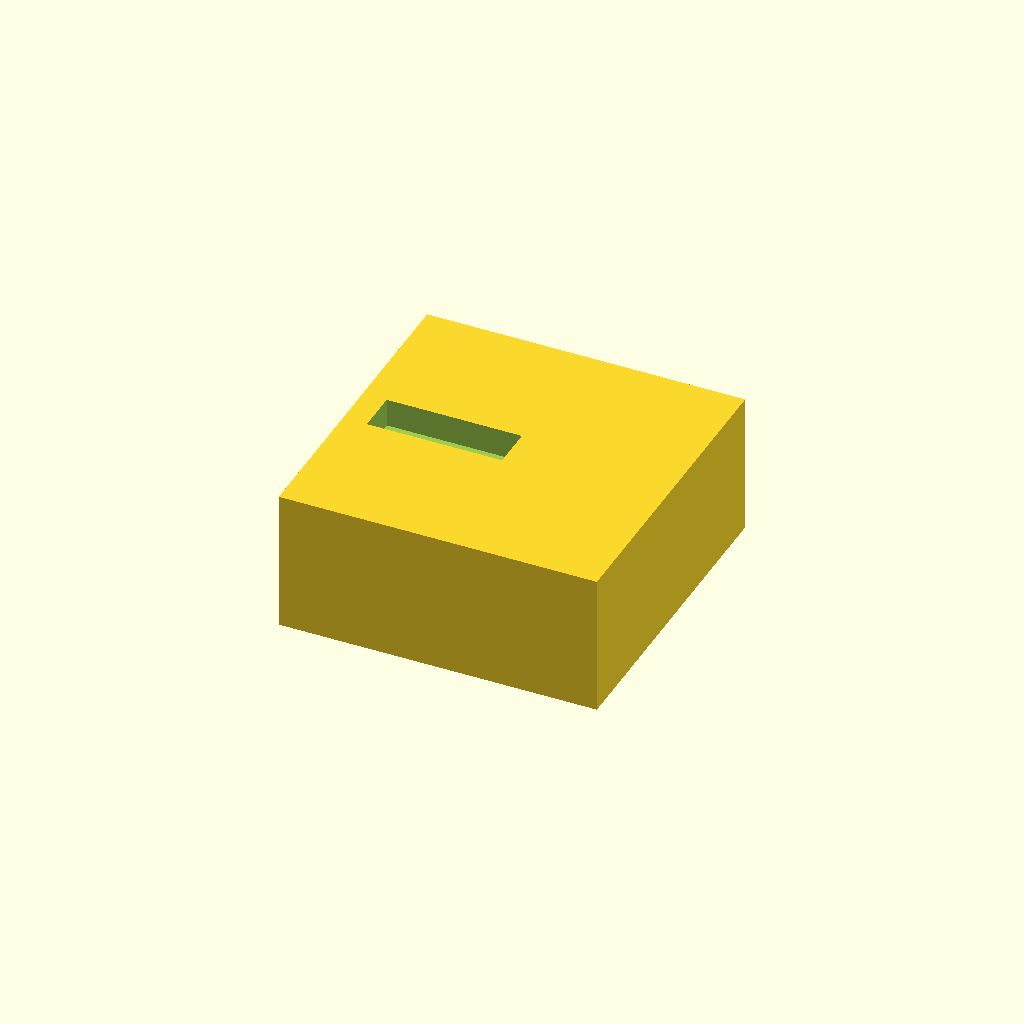
Cell 1: rendered with the file's own defaults.
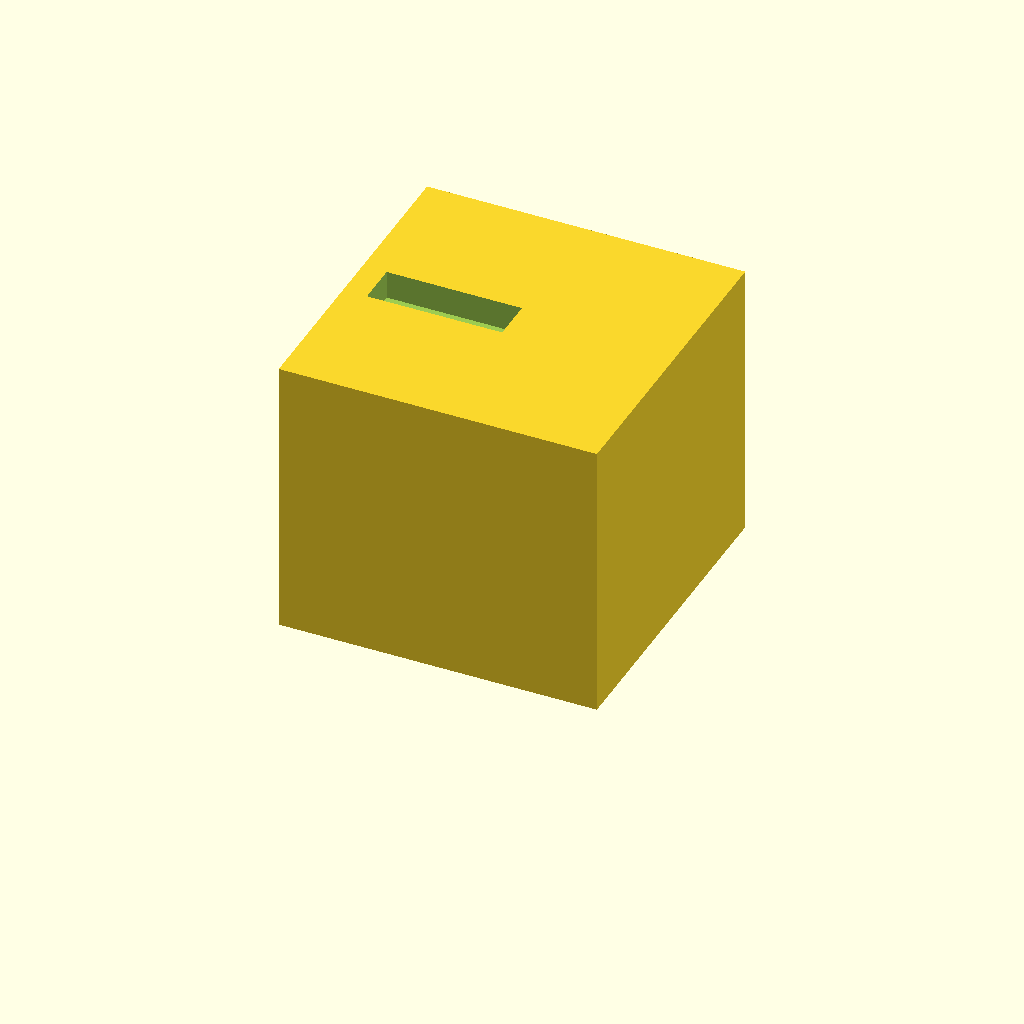
Cell 2: the same model with box_h = 80.
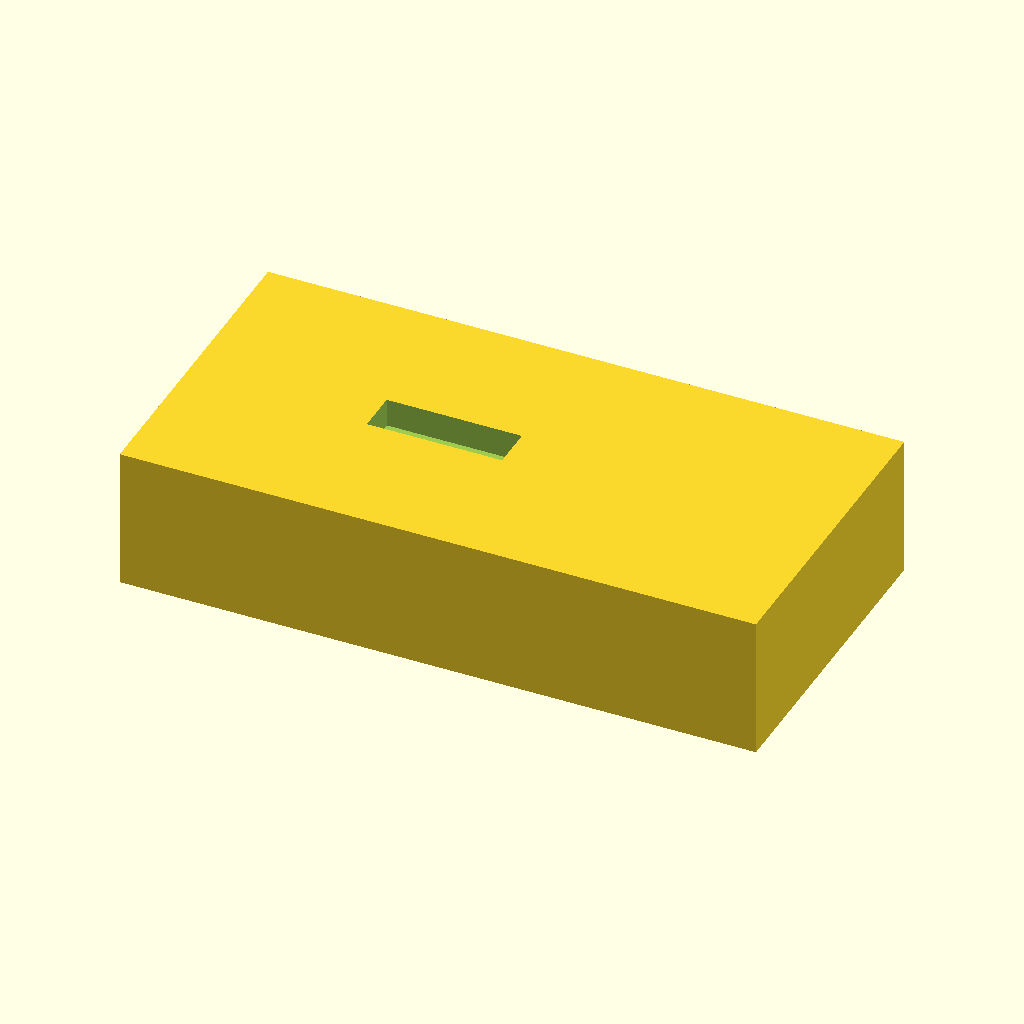
Cell 3: the same model with outer_x = 180.
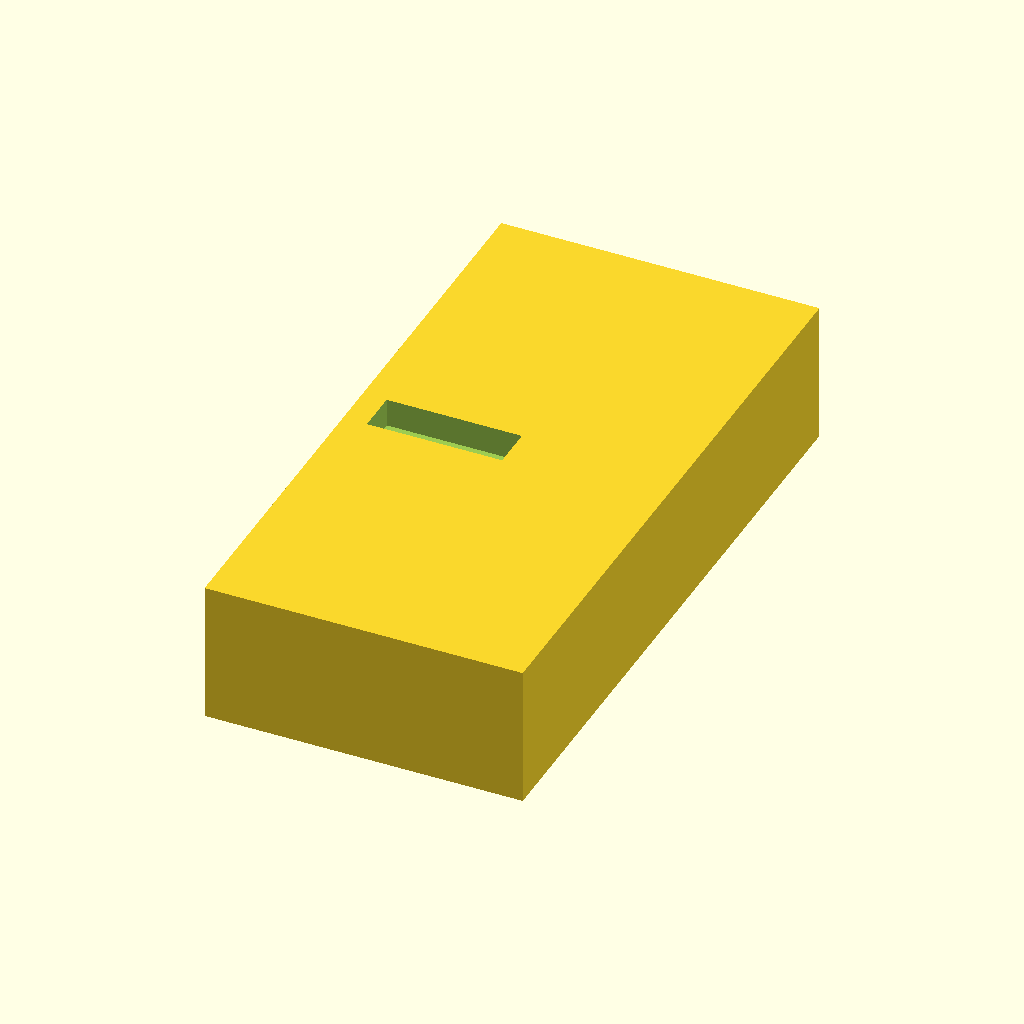
Cell 4: the same model with outer_y = 180.
One fixed orthographic camera (rotation 55°, 0°, 25°; colour scheme Cornfield) for every cell.
Source of the model, bench/results/gpu-v11-h1-g12/code/scadcoder-v11/stirrer_fan_housing_s1_a2.scad:
// Magnetic stirrer housing for 80 mm PC case fan
// Print orientation: top plate on bed (z = 0), walls build upward (+Z)

// ---------- Dimensions ----------
plate_t      = 2;     // top plate thickness
wall_t       = 2.5;   // wall thickness
box_h        = 40;    // outer wall height (open top at z = 40)
outer_x      = 90;    // outer size in X
outer_y      = 90;    // outer size in Y
hole_d       = 4.5;   // M4 screw hole diameter
hole_n       = 4;     // number of screw holes
hole_pitch   = 71.5;  // square pattern side length for holes
notch_w      = 12;    // cable notch width
notch_depth  = 8;     // notch depth from open edge (z = 32 to 40)
eps          = 0.5;   // cutter overshoot past faces

$fn = 64;

// ---------- Model ----------
difference() {
    // Solid outer block
    translate([-outer_x / 2, -outer_y / 2, 0])
        cube([outer_x, outer_y, box_h]);

    // Screw holes through top plate
    for (i = [0 : hole_n - 1]) {
        x = (i % 2 - 0.5) * hole_pitch;
        y = (i / 2 - 0.5) * hole_pitch;
        translate([x, y, -eps])
            cylinder(d = hole_d, h = plate_t + 2 * eps);
    }

    // Cable notch in one wall (z = 32 to 40, open edge at 40)
    translate([-hole_pitch / 2 - wall_t, -notch_w / 2, box_h - notch_depth])
        cube([hole_pitch / 2 + wall_t, notch_w, notch_depth + eps]);
}
Parameter table extracted from the source (name, type, default, range or options):
plate_t: number, default 2
wall_t: number, default 2.5
box_h: number, default 40
outer_x: number, default 90
outer_y: number, default 90
hole_d: number, default 4.5
hole_n: number, default 4
hole_pitch: number, default 71.5
notch_w: number, default 12
notch_depth: number, default 8
eps: number, default 0.5
